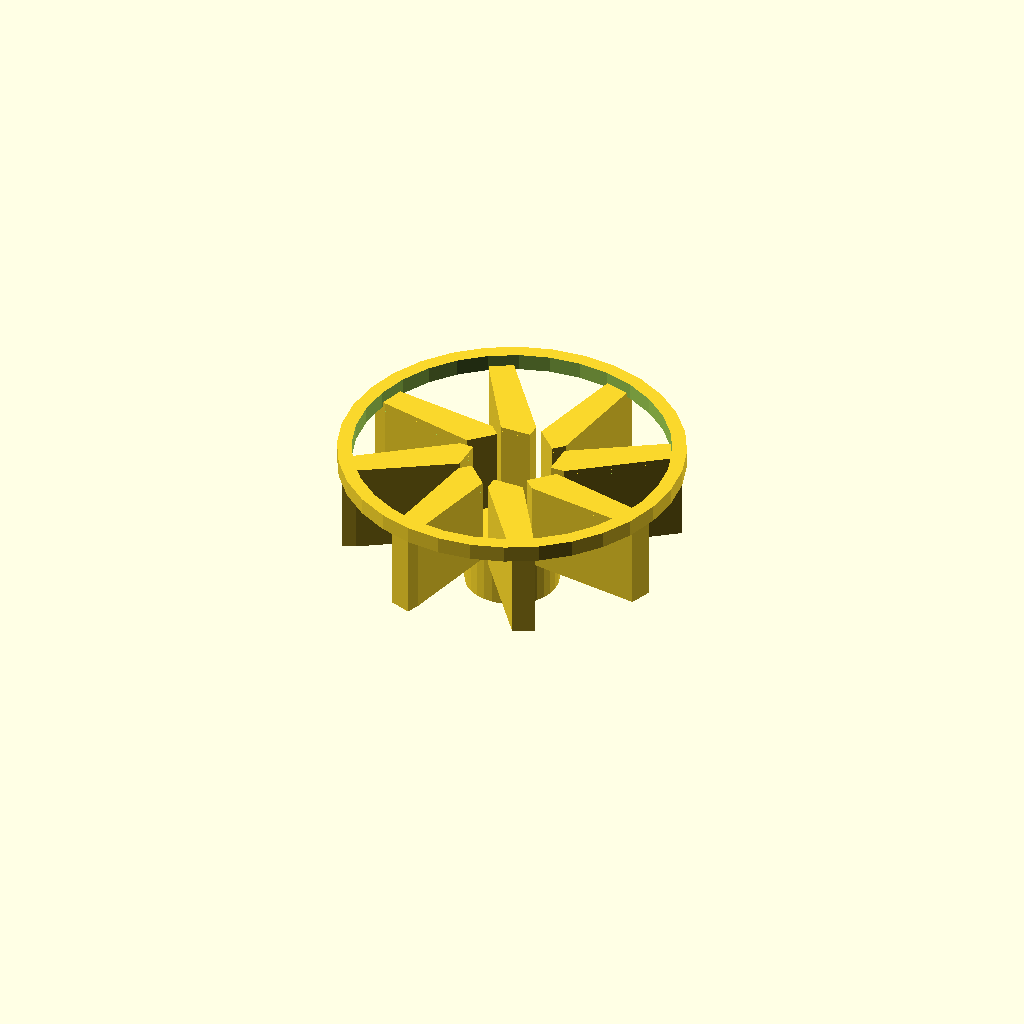
Cell 1: the model at its default parameters.
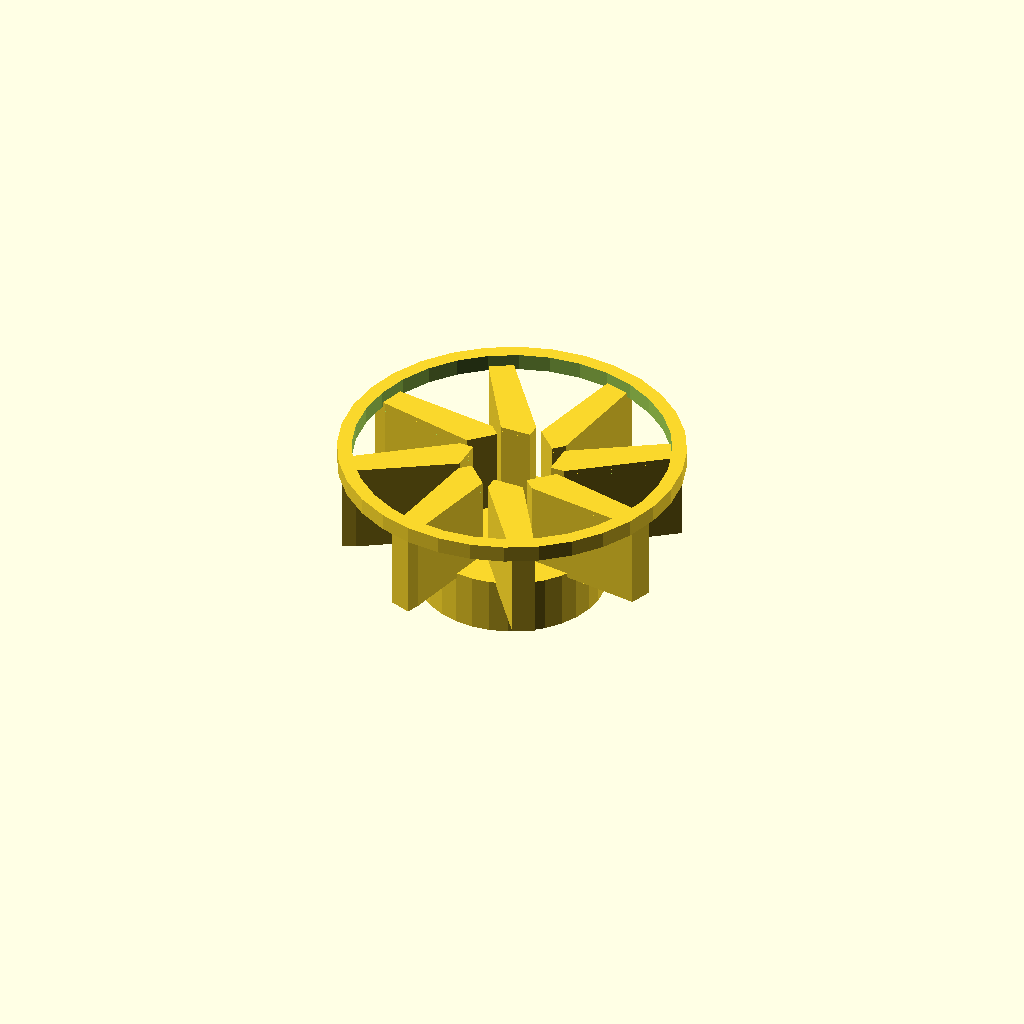
Cell 2: the same model with boss_d = 39.2.
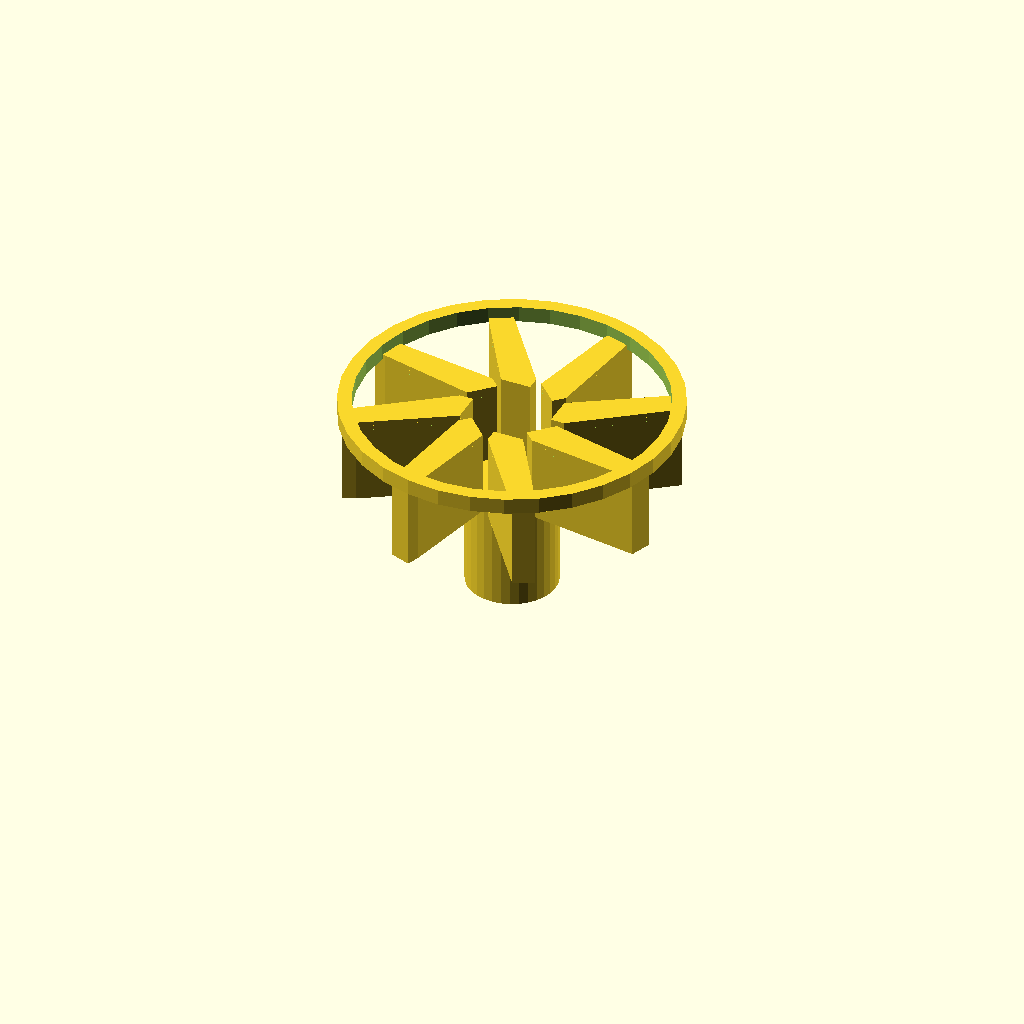
Cell 3 — boss_h set to 24, the other parameters unchanged.
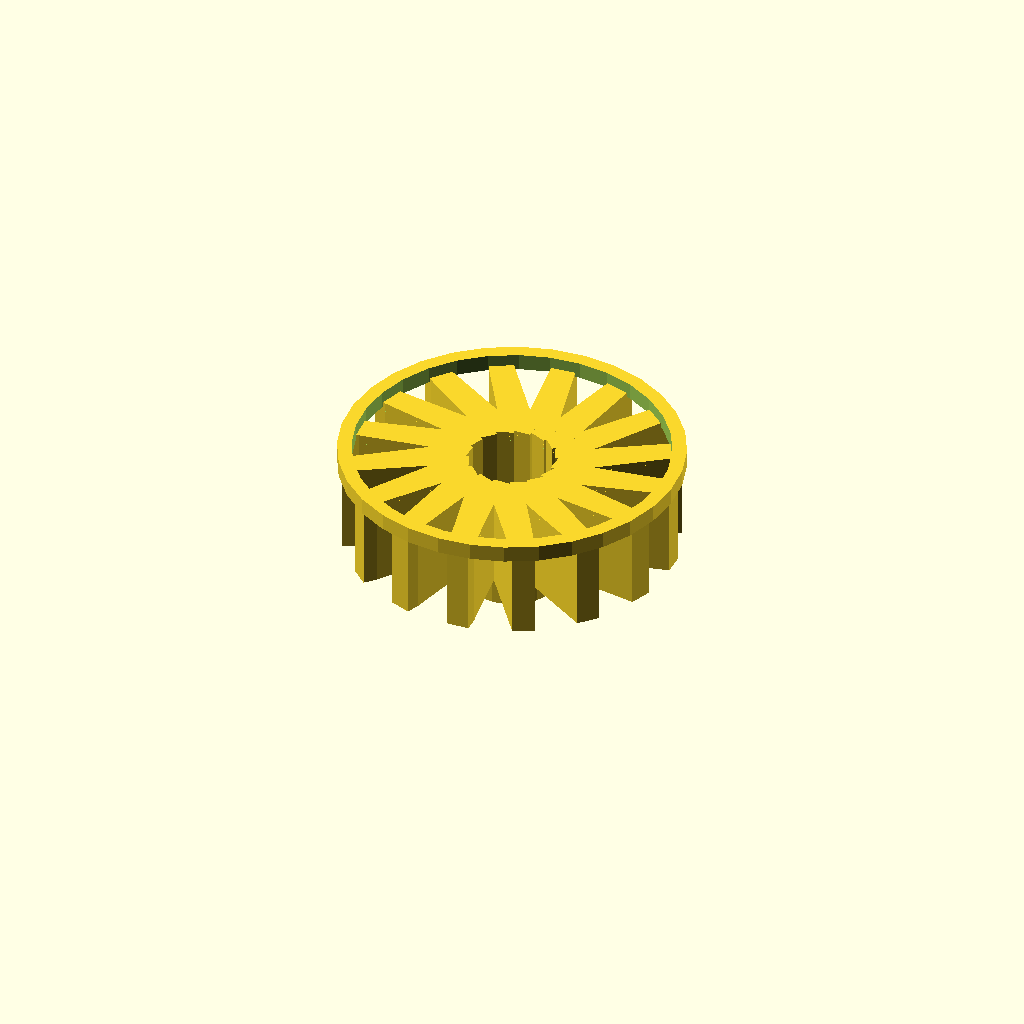
Cell 4: the same model with vane_count = 16.
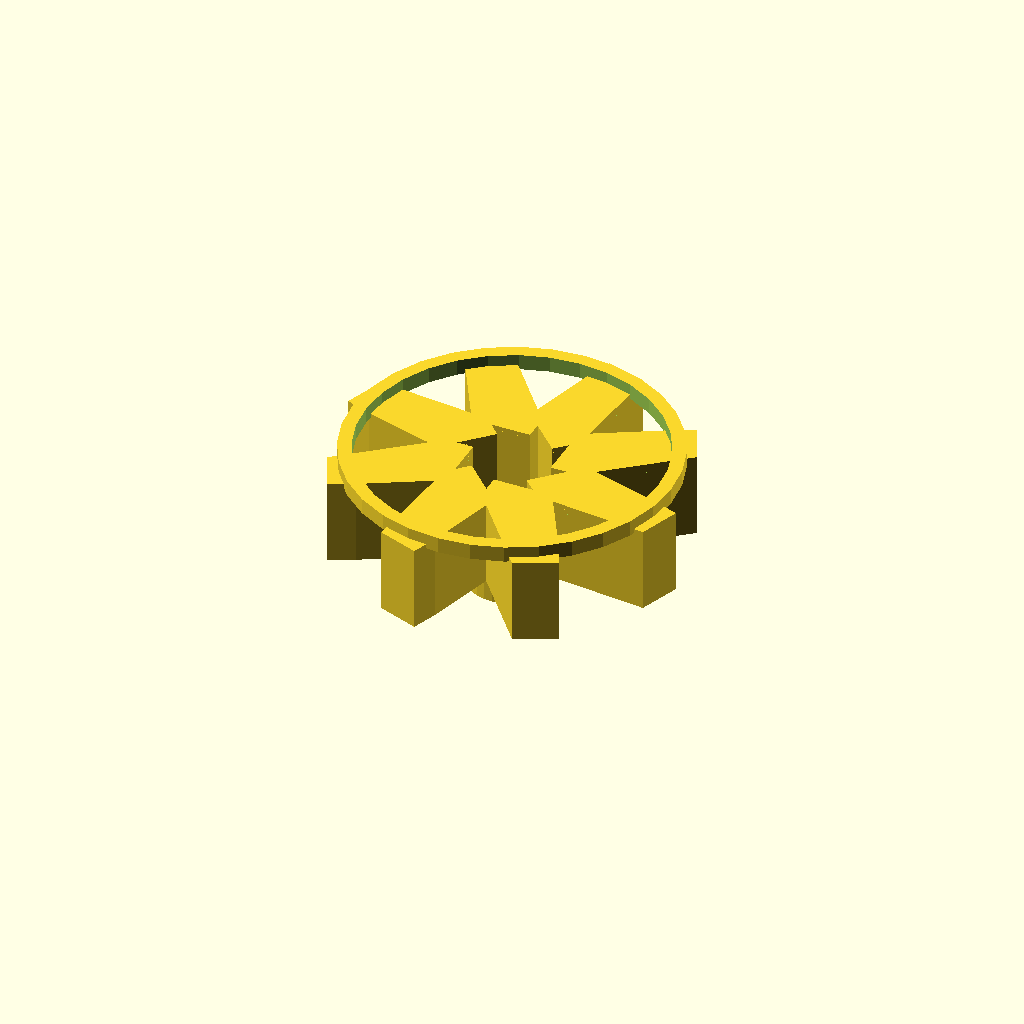
Cell 5 — blade_t set to 6, the other parameters unchanged.
All cells are drawn from one camera (rotation 55°, 0°, 25°, orthographic, colour scheme Cornfield), so only the parameter changes between them.
OpenSCAD source file optional_data/gen2/impellers/part_0034.scad:
$fn = 32;

// ----------------------------------------------------------------------
// Impeller: 70 mm, 8 blades, 32.5 mm tall
// ----------------------------------------------------------------------

// --- parameters (mm) ---
boss_d = 19.6;            // hub diameter
boss_h = 12;              // hub height
rotor_d = 70;             // outer diameter over the blades
vane_count = 8;           // number of blades
blade_t = 3;              // blade thickness
blade_h = 18;             // blade height
blade_in_r = 8.8;         // blade root radius
blade_out_r = 32;         // blade tip radius
sweep = 25;               // blade sweep, degrees
bore_d = 5;               // shaft bore
shroud_h = 2.5;           // shroud ring thickness
shroud_d = 72;            // shroud outside diameter

module hub() {
  cylinder(h = boss_h, d = boss_d);
}

module blade() {
  /* blade swept between two boxes: hull of the root and the tip section */
  hull() {
    translate([blade_in_r, 0, boss_h - 1])
      cube([blade_t, blade_t * 2.2, blade_h + 1], center = false);
    rotate([0, 0, sweep])
      translate([blade_out_r, 0, boss_h - 1])
        cube([blade_t, blade_t * 1.6, blade_h + 1], center = false);
  }
}

module blades() {
  for (i = [0 : vane_count - 1])
    rotate([0, 0, i * 360 / vane_count]) blade();
}

module shroud() {
  translate([0, 0, boss_h + blade_h - 1])
    difference() {
      cylinder(h = shroud_h + 1, d = shroud_d);
      translate([0, 0, -1]) cylinder(h = shroud_h + 3, d = shroud_d - 2 * 3);
    }
}

difference() {
  union() {
    hub();
    blades();
    shroud();
  }
  translate([0, 0, -1]) cylinder(h = boss_h + blade_h + shroud_h + 3, d = bore_d);
}
Parameter table extracted from the source (name, type, default, range or options):
boss_d: number, default 19.6
boss_h: number, default 12
rotor_d: number, default 70
vane_count: number, default 8
blade_t: number, default 3
blade_h: number, default 18
blade_in_r: number, default 8.8
blade_out_r: number, default 32
sweep: number, default 25
bore_d: number, default 5
shroud_h: number, default 2.5
shroud_d: number, default 72
